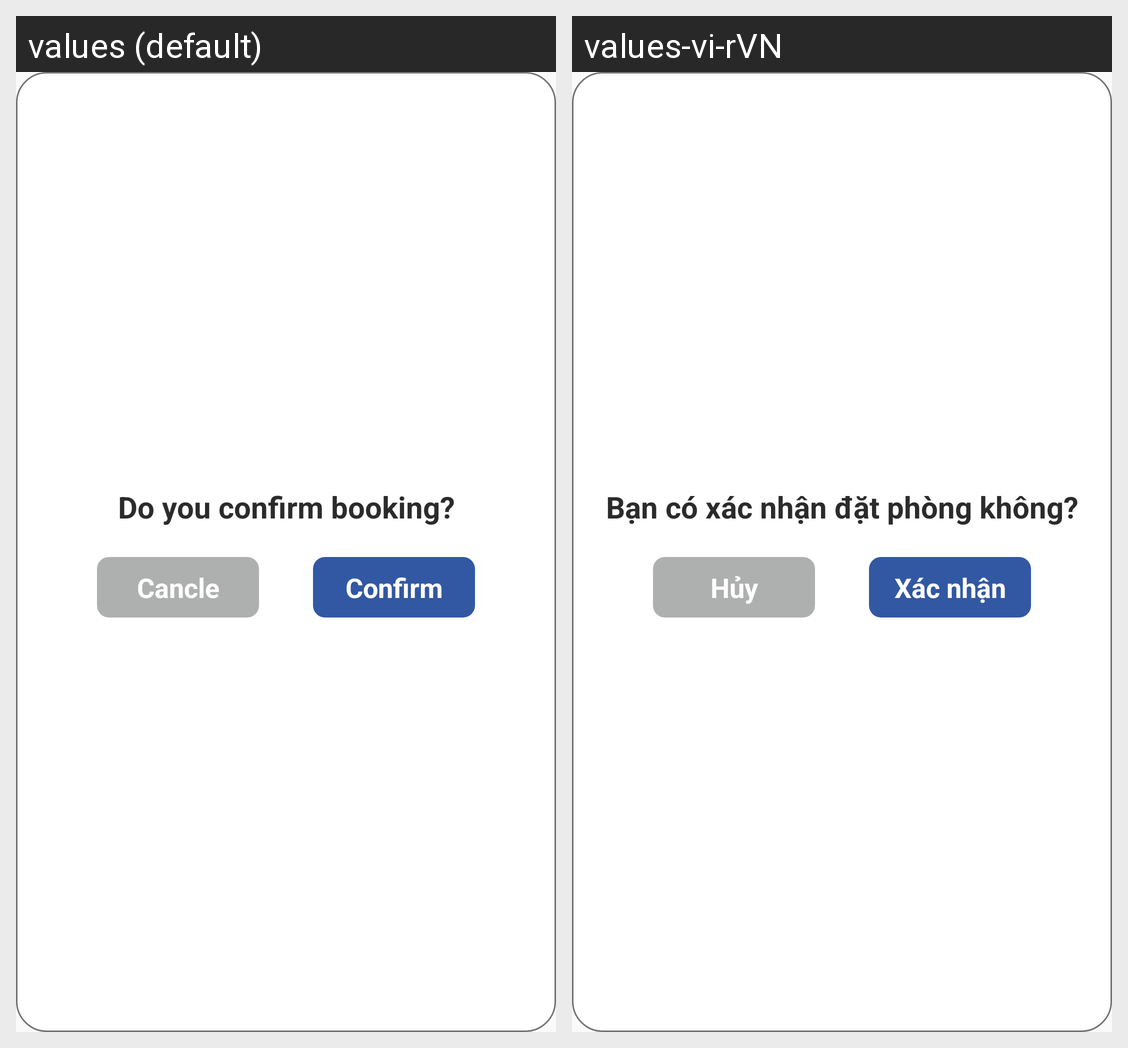

Translations of the strings shown on this Android screen, per locale in the grid:
Android screen res/layout/dialog_confirm_book.xml rendered under 2 locales, left to right: values (default), values-vi-rVN. Device: Nexus 5 (rendered at 1080×1920; each locale shown at half size, 540×960, under a caption strip naming it); theme AppTheme.
Strings drawn on this screen, with the default value and each locale's value (text and hints the layout hard-codes, and strings that could not be matched under every locale, appear in the picture but are not listed):

txt_confirm_book
  values: Do you confirm booking?
  values-vi-rVN: Bạn có xác nhận đặt phòng không?

txt_cancle
  values: Cancle
  values-vi-rVN: Hủy

txt_confirm
  values: Confirm
  values-vi-rVN: Xác nhận
